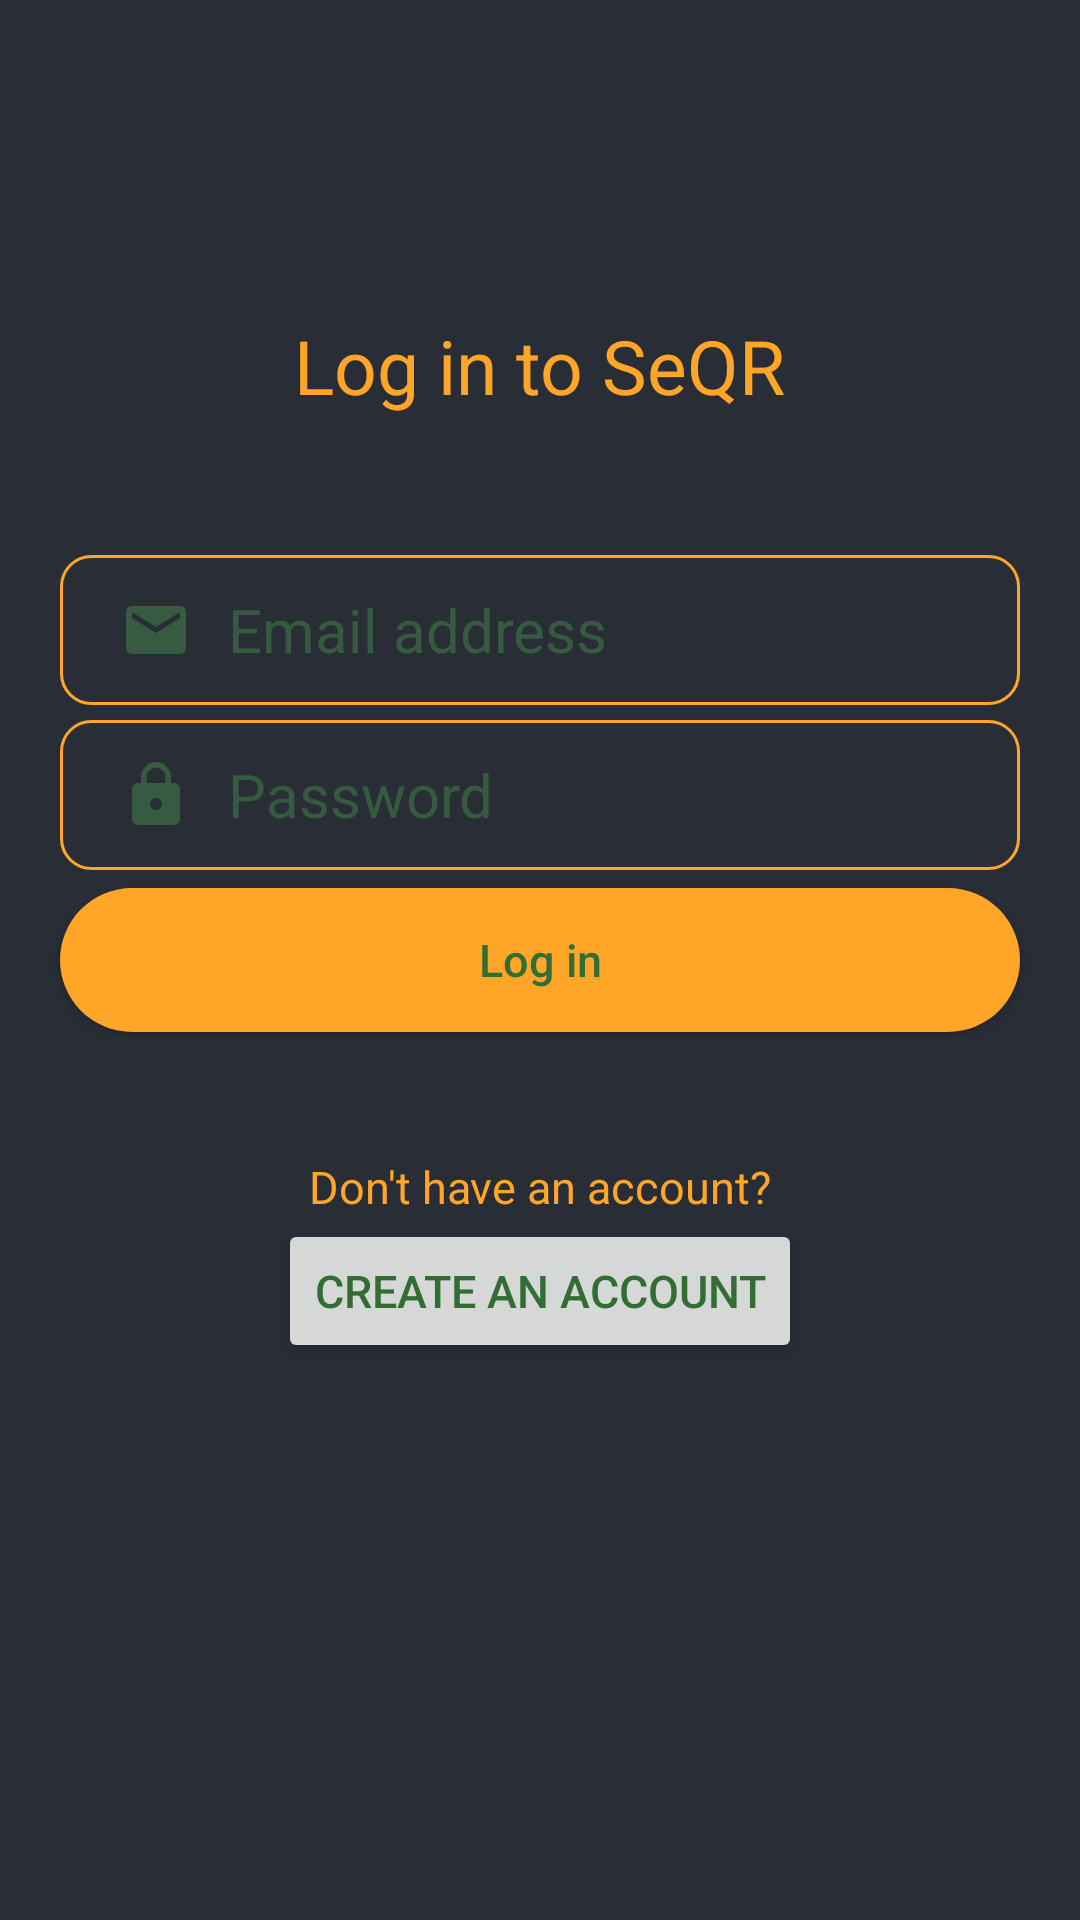

Produce the Android XML layout that renders to this screen, including the resource entries it uses.
<!-- AndroidManifest.xml: application theme AppTheme.MaterialTheme -->
<!-- res/layout/activity_log_inn.xml -->
<?xml version="1.0" encoding="utf-8"?>
<androidx.constraintlayout.widget.ConstraintLayout xmlns:android="http://schemas.android.com/apk/res/android"
    xmlns:app="http://schemas.android.com/apk/res-auto"
    xmlns:tools="http://schemas.android.com/tools"
    android:layout_width="match_parent"
    android:layout_height="match_parent"
    android:background="@color/black_shade_1"
    tools:context=".LogInn">

    <TextView
        android:layout_width="wrap_content"
        android:layout_height="wrap_content"
        app:layout_constraintBottom_toBottomOf="parent"
        app:layout_constraintTop_toTopOf="parent"
        app:layout_constraintLeft_toLeftOf="parent"
        app:layout_constraintRight_toRightOf="parent"
        android:layout_margin="20dp"
        app:layout_constraintVertical_bias="0.15"
        android:textColorHint="#594CAF50"
        android:layout_marginLeft="20dp"
        android:layout_marginRight="20dp"
        android:text="Log in to SeQR"
        android:textSize="25sp"
        android:textColor="@color/yellow"
        android:id="@+id/LogInMsg"
        />


    <EditText
        android:layout_width="match_parent"
        android:layout_height="50dp"
        app:layout_constraintBottom_toBottomOf="parent"
        app:layout_constraintTop_toTopOf="parent"
        app:layout_constraintLeft_toLeftOf="parent"
        app:layout_constraintRight_toRightOf="parent"
        android:layout_margin="20dp"
        app:layout_constraintVertical_bias="0.3"
        android:hint="Email address"
        android:textColorHint="#594CAF50"
        android:layout_marginLeft="20dp"
        android:layout_marginRight="20dp"
        android:textSize="20sp"
        android:textColor="#3F90B5"
        android:inputType="textEmailAddress"
        android:drawableLeft="@drawable/icon_email"
        android:drawablePadding="12dp"
        android:background="@drawable/custom_text_field"
        android:paddingStart="20dp"
        android:paddingEnd="20dp"
        android:id="@+id/idLogMail"
        />

    <EditText
        android:layout_width="match_parent"
        android:layout_height="50dp"
        app:layout_constraintBottom_toBottomOf="parent"
        app:layout_constraintTop_toTopOf="parent"
        app:layout_constraintLeft_toLeftOf="parent"
        app:layout_constraintRight_toRightOf="parent"
        android:layout_margin="20dp"
        app:layout_constraintVertical_bias="0.4"
        android:hint="Password"
        android:inputType="textPassword"
        android:textColorHint="#594CAF50"
        android:drawableLeft="@drawable/icon_lock"
        android:drawablePadding="12dp"
        android:layout_marginLeft="20dp"
        android:layout_marginRight="20dp"
        android:textSize="20sp"
        android:textColor="#3F90B5"
        android:background="@drawable/custom_text_field"
        android:paddingStart="20dp"
        android:paddingEnd="20dp"
        android:id="@+id/idLogPass"
        />

    <Button
        android:layout_width="match_parent"
        android:layout_height="wrap_content"
        android:background="@drawable/button"
        android:textAllCaps="false"
        android:textAlignment="center"
        android:textColor="#326E34"
        app:layout_constraintBottom_toBottomOf="parent"
        app:layout_constraintTop_toTopOf="parent"
        app:layout_constraintLeft_toLeftOf="parent"
        app:layout_constraintRight_toRightOf="parent"
        app:layout_constraintVertical_bias="0.5"
        android:layout_marginLeft="20dp"
        android:layout_marginRight="20dp"
        android:text="Log in"
        android:textSize="15sp"
        android:id="@+id/idLogBtn"
        />





































    <TextView
        android:layout_width="wrap_content"
        android:layout_height="wrap_content"
        app:layout_constraintBottom_toBottomOf="parent"
        app:layout_constraintTop_toTopOf="parent"
        app:layout_constraintLeft_toLeftOf="parent"
        app:layout_constraintRight_toRightOf="parent"
        android:layout_margin="20dp"
        app:layout_constraintVertical_bias="0.63"
        android:textColorHint="#594CAF50"
        android:layout_marginLeft="20dp"
        android:layout_marginRight="20dp"
        android:textSize="15sp"
        android:text="Don't have an account?"
        android:textColor="@color/yellow"
        android:id="@+id/idCreate"
        />


    <Button
        android:layout_width="wrap_content"
        android:layout_height="wrap_content"
        app:layout_constraintBottom_toBottomOf="parent"
        app:layout_constraintTop_toTopOf="parent"
        app:layout_constraintLeft_toLeftOf="parent"
        app:layout_constraintRight_toRightOf="parent"
        android:layout_margin="20dp"
        app:layout_constraintVertical_bias="0.70"
        android:textColorHint="#594CAF50"
        android:layout_marginLeft="20dp"
        android:layout_marginRight="20dp"
        android:textSize="15sp"
        android:text="Create an account"
        android:textColor="#326E34"
        android:id="@+id/idCreateBtn"
        />



</androidx.constraintlayout.widget.ConstraintLayout>
<!-- resources referenced by this layout -->
<resources>
  <color name="black_shade_1">#292D36</color>
  <color name="yellow">#ffa528</color>
  <!-- drawable button (drawable) -->
  <?xml version="1.0" encoding="utf-8"?>
  <shape xmlns:android="http://schemas.android.com/apk/res/android">
  <solid android:color="@color/yellow" android:textColor="#ff0022"/>
      <corners android:radius="25dp" />
  </shape>
  <!-- drawable custom_text_field (drawable) -->
  <?xml version="1.0" encoding="utf-8"?>
  <selector xmlns:android="http://schemas.android.com/apk/res/android">
  
        <item android:state_enabled="true" android:state_focused="true">
            <shape android:shape="rectangle">
                <solid android:color="@color/black_shade_1"/>
                <corners android:radius="10dp"/>
                <stroke android:color="@color/yellow" android:width="1dp"/>
            </shape>
        </item>
  
  
      <item android:state_enabled="true" >
          <shape android:shape="rectangle">
              <solid android:color="@color/black_shade_1"/>
              <corners android:radius="10dp"/>
              <stroke android:color="@color/yellow" android:width="1dp"/>
          </shape>
      </item>
  
  
  </selector>
  <!-- drawable icon_email (drawable) -->
  <vector android:height="24dp" android:tint="#594CAF50"
      android:viewportHeight="24" android:viewportWidth="24"
      android:width="24dp" xmlns:android="http://schemas.android.com/apk/res/android">
      <path android:fillColor="@android:color/white" android:pathData="M20,4L4,4c-1.1,0 -1.99,0.9 -1.99,2L2,18c0,1.1 0.9,2 2,2h16c1.1,0 2,-0.9 2,-2L22,6c0,-1.1 -0.9,-2 -2,-2zM20,8l-8,5 -8,-5L4,6l8,5 8,-5v2z"/>
  </vector>
  <!-- drawable icon_lock (drawable) -->
  <vector android:height="24dp" android:tint="#594CAF50"
      android:viewportHeight="24" android:viewportWidth="24"
      android:width="24dp" xmlns:android="http://schemas.android.com/apk/res/android">
      <path android:fillColor="@android:color/white" android:pathData="M18,8h-1L17,6c0,-2.76 -2.24,-5 -5,-5S7,3.24 7,6v2L6,8c-1.1,0 -2,0.9 -2,2v10c0,1.1 0.9,2 2,2h12c1.1,0 2,-0.9 2,-2L20,10c0,-1.1 -0.9,-2 -2,-2zM12,17c-1.1,0 -2,-0.9 -2,-2s0.9,-2 2,-2 2,0.9 2,2 -0.9,2 -2,2zM15.1,8L8.9,8L8.9,6c0,-1.71 1.39,-3.1 3.1,-3.1 1.71,0 3.1,1.39 3.1,3.1v2z"/>
  </vector>
  <style name="AppTheme.MaterialTheme" parent="Theme.Material3.DayNight.NoActionBar">
          <item name="windowNoTitle">true</item>
          <item name="windowActionBar">true</item>
          <item name="colorPrimary">@color/yellow</item>
          <item name="colorBackgroundFloating">@color/yellow</item>
          <item name="colorAccent">@color/white</item>
          <item name="android:singleLine">false</item>
      </style>
  <color name="white">#FFFFFFFF</color>
</resources>
